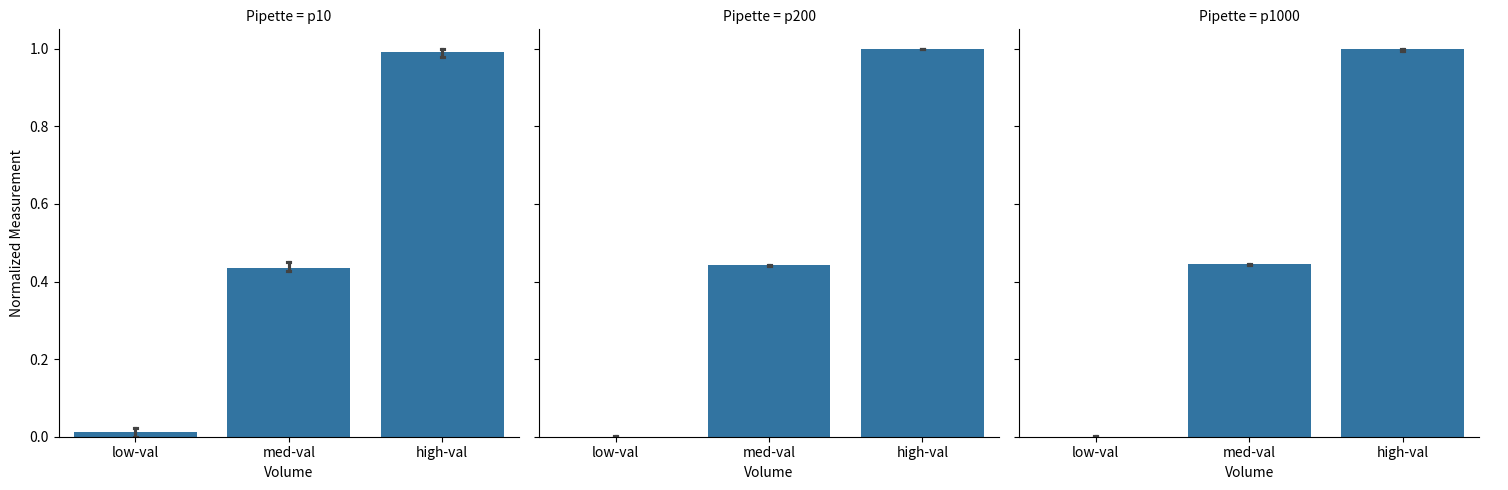
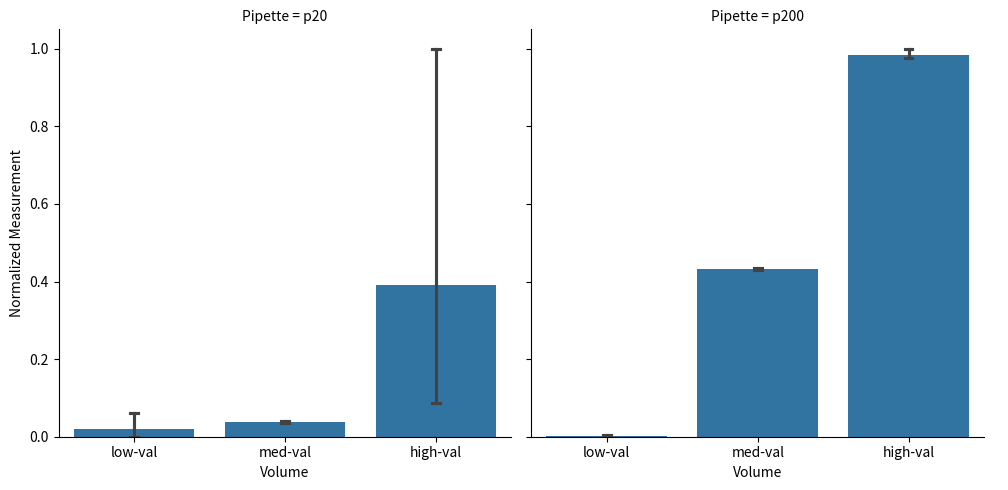

Recreate these plots in Python, in order.
import numpy as np
import matplotlib.pyplot as plt
import pandas as pd
import seaborn as sns



# Pipette Calibration Test


# 1)  prepare data
t = {
    "p10": {"1µ": [0.0010, 0.0011, 0.0009], "5µ": [0.0049, 0.0047, 0.0047], "10µ": [0.0096, 0.0098, 0.0098]},
    "p200": {"20µ": [0.0193, 0.0195, 0.0193], "100µ": [0.0980, 0.0983, 0.0985], "200µ": [0.1977, 0.1976, 0.1978]},
    "p1000": {"100µ": [0.0979, 0.0989, 0.0979], "500µ": [0.4949, 0.4931, 0.4928], "1000µ": [0.9892, 0.9881, 0.9851]}
}

l = {
    "p20": {"2µ": [0.014, 0.0016, 0.0018], "10µ": [0.0088, 0.0099, 0.0094], "20µ": [0.0189, 0.201, 0.0194]},
    "p200": {"20µ": [0.0193, 0.0199, 0.0200], "100µ": [0.0989, 0.0996, 0.0999], "200µ": [0.2050, 0.2006, 0.2006]}
}

t_data = []
for pipette, volumes in t.items():
    for volume, measurements in volumes.items():
        for measurement in measurements:
            t_data.append([pipette, volume, measurement])



t_df = pd.DataFrame(t_data, columns=["Pipette", "Volume*", "Measurement"])
pattern = ["low-val"]*3 + ["med-val"]*3 + ["high-val"]*3
repeated_pattern = pattern * 3
t_df["Volume"] = repeated_pattern
t_df["Normalized Measurement"] = t_df.groupby("Pipette")["Measurement"].transform(lambda x: (x - x.min()) / (x.max() - x.min()))

l_data = []
for pipette, volumes in l.items():
    for volume, measurements in volumes.items():
        for measurement in measurements:
            l_data.append([pipette, volume, measurement])



l_df = pd.DataFrame(l_data, columns=["Pipette", "Volume*", "Measurement"])
pattern = ["low-val"]*3 + ["med-val"]*3 + ["high-val"]*3
repeated_pattern = pattern * 2
l_df["Volume"] = repeated_pattern
l_df["Normalized Measurement"] = l_df.groupby("Pipette")["Measurement"].transform(lambda x: (x - x.min()) / (x.max() - x.min()))



# visualize data
plt.figure(figsize=(26, 8))
sns.catplot(kind='bar', data=t_df, x='Volume', y='Normalized Measurement', col='Pipette', capsize=0.02)
plt.show()


plt.figure(figsize=(18, 8))
sns.catplot(kind='bar', data=l_df, x='Volume', y='Normalized Measurement', col='Pipette', capsize=.05)
plt.show()


# handling errors and outliers





